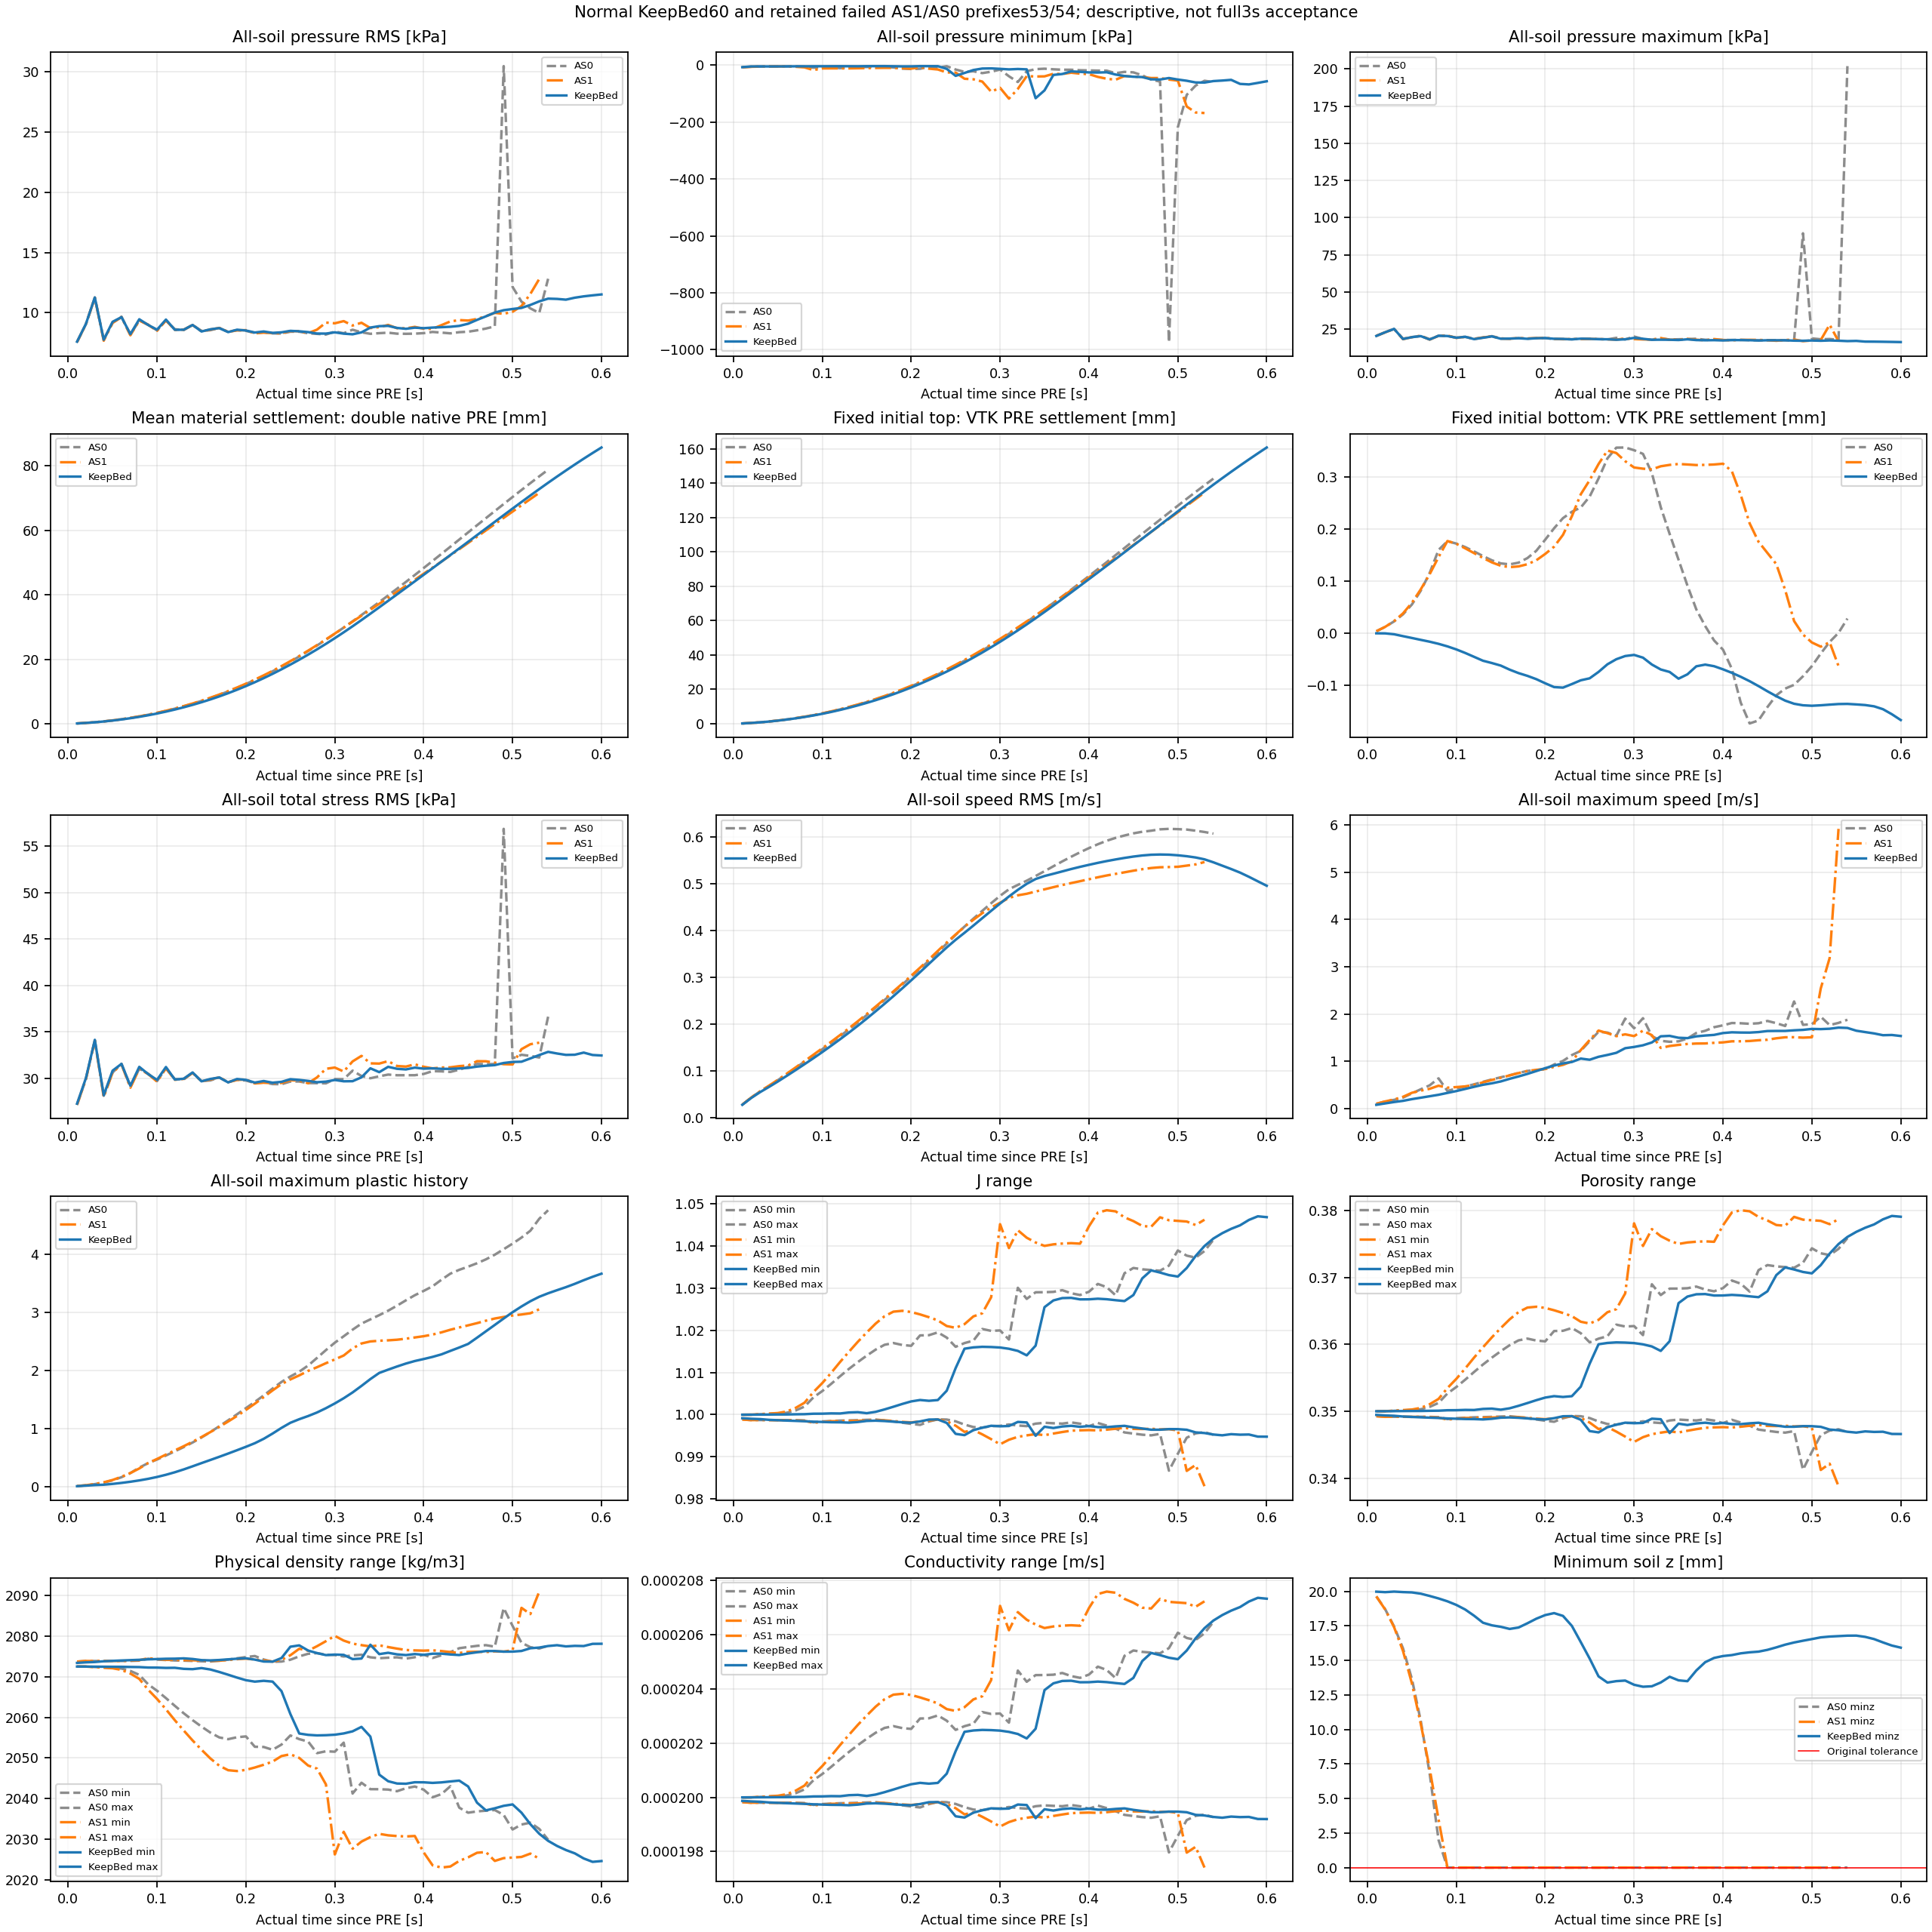

The file beside this chart, header and first rows:
model, part, time_s, tau_s, completed_step, p_mean_Pa, p_RMS_Pa, p_min_Pa, p_max_Pa, p_min_ID, p_max_ID, effective_stress_Frobenius_RMS_Pa, total_stress_Frobenius_RMS_Pa, speed_RMS_m_s, speed_max_m_s, speed_max_ID, mean_downward_settlement_native_PRE_mm, min_x_m, min_z_m, x_negative_raw_count, z_negative_raw_count, x_beyond_original_tol_count, z_beyond_original_tol_count, signed_dterror_s
AS0, 0, 10.01, 0.01, 4004000, 5425, 7571, -7076, 20415, 7019, 2060, 15541, 27161, 0.02833, 0.09832, 7010, 0.07611, 0.02, 0.01964, 0, 0, 0, 0, -1.4491132538538265e-06
AS0, 1, 10.02, 0.02, 4008000, 6161, 9055, -5406, 22819, 7017, 2060, 16337, 29946, 0.04345, 0.1486, 7010, 0.2422, 0.02, 0.0187, 0, 0, 0, 0, -1.4484583013489475e-06
AS0, 2, 10.03, 0.03, 4012000, 7950, 11271, -4811, 25041, 7019, 4610, 16681, 34116, 0.05652, 0.1824, 7010, 0.4531, 0.02, 0.01746, 0, 0, 0, 0, -1.4484580532035856e-06
AS0, 3, 10.04, 0.04, 4016000, 4585, 7755, -4323, 18505, 4859, 5360, 16802, 28129, 0.06827, 0.2305, 7010, 0.7078, 0.01998, 0.01587, 0, 0, 0, 0, -1.4484787621982718e-06
AS0, 4, 10.05, 0.05, 4020000, 5932, 9163, -4243, 19545, 4659, 4560, 16901, 30636, 0.08065, 0.3196, 7010, 1.018, 0.01998, 0.01366, 0, 0, 0, 0, -1.448403026588387e-06
AS0, 5, 10.06, 0.06, 4024000, 6585, 9680, -4101, 20433, 4509, 2060, 16858, 31582, 0.09349, 0.4062, 7010, 1.379, 0.01998, 0.01061, 0, 0, 0, 0, -1.4484199112170461e-06
AS0, 6, 10.07, 0.07, 4028000, 5397, 8176, -3884, 18081, 4459, 4760, 16766, 29076, 0.1067, 0.4895, 7010, 1.789, 0.01998, 0.00682, 0, 0, 0, 0, -1.4483607005006415e-06
AS0, 7, 10.08, 0.08, 4032000, 6404, 9364, -5249, 20506, 7010, 4310, 16763, 31049, 0.1201, 0.6373, 7010, 2.252, 0.01998, 0.001998, 0, 0, 0, 0, -1.4481148281856325e-06
AS0, 8, 10.09, 0.09, 4036000, 6148, 9020, -8710, 20421, 7010, 4560, 16754, 30511, 0.133, 0.3707, 7011, 2.77, 0.01998, 7.152557435219364e-09, 0, 0, 0, 0, -1.4458249465413716e-06
AS0, 9, 10.1, 0.1, 4040000, 5845, 8536, -7235, 19158, 7010, 4710, 16680, 29711, 0.1466, 0.4227, 7011, 3.343, 0.01998, 7.152557435219364e-09, 0, 0, 0, 0, -1.4462185696853353e-06
AS0, 10, 10.11, 0.11, 4044000, 6590, 9373, -6960, 19693, 7010, 3910, 16689, 31099, 0.1604, 0.4645, 7011, 3.972, 0.01998, 7.152557435219364e-09, 0, 0, 0, 0, -1.4469030306994818e-06
AS0, 11, 10.12, 0.12, 4048000, 5864, 8637, -10418, 18479, 7010, 4060, 16805, 29929, 0.1745, 0.5109, 6962, 4.657, 0.01998, 7.152557435219364e-09, 0, 0, 0, 0, -1.4475193629615961e-06
AS0, 12, 10.13, 0.13, 4052000, 5683, 8565, -7190, 19353, 7010, 4510, 16964, 29884, 0.189, 0.5645, 6962, 5.399, 0.01998, 7.152557435219364e-09, 0, 0, 0, 0, -1.447834078759822e-06
AS0, 13, 10.14, 0.14, 4056000, 6070, 9000, -6777, 20219, 7010, 4310, 16971, 30618, 0.204, 0.6143, 6962, 6.198, 0.01997, 7.152557435219364e-09, 0, 0, 0, 0, -1.448132826512009e-06
AS0, 14, 10.15, 0.15, 4060000, 5746, 8494, -6221, 18706, 7010, 4110, 16824, 29718, 0.2194, 0.6597, 6962, 7.055, 0.01998, 7.152557435219364e-09, 0, 0, 0, 0, -1.4484084948695323e-06
AS0, 15, 10.16, 0.16, 4064000, 5921, 8555, -6112, 18394, 7010, 4010, 16682, 29785, 0.2353, 0.7026, 6962, 7.972, 0.01998, 7.152557435219364e-09, 0, 0, 0, 0, -1.4487386424565558e-06
AS0, 16, 10.17, 0.17, 4068000, 6116, 8743, -5501, 18877, 7010, 4310, 16650, 30106, 0.2515, 0.7513, 6962, 8.956, 0.01998, 7.152557435219364e-09, 0, 0, 0, 0, -1.448142378794901e-06
AS0, 17, 10.18, 0.18, 4072000, 5781, 8419, -7907, 18638, 6962, 4510, 16723, 29596, 0.268, 0.7945, 6962, 10.01, 0.01998, 7.152557435219364e-09, 0, 0, 0, 0, -1.4471471307475643e-06
AS0, 18, 10.19, 0.19, 4076000, 5873, 8555, -11885, 18850, 6962, 4160, 16824, 29857, 0.2847, 0.8133, 6962, 11.12, 0.01998, 7.152557435219364e-09, 0, 0, 0, 0, -1.445785576564835e-06
AS0, 19, 10.2, 0.2, 4080000, 5828, 8501, -13253, 18882, 6962, 3960, 16889, 29775, 0.3015, 0.8309, 6962, 12.31, 0.01998, 7.152557435219364e-09, 0, 0, 0, 0, -1.444586344622114e-06
AS0, 20, 10.21, 0.21, 4084000, 5704, 8324, -12429, 18271, 7011, 2060, 16932, 29501, 0.3182, 0.9305, 7012, 13.56, 0.01998, 7.152557435219364e-09, 0, 0, 0, 0, -1.4432812477857188e-06
AS0, 21, 10.22, 0.22, 4088000, 5765, 8381, -5605, 18272, 6961, 3360, 16865, 29575, 0.3356, 1.006, 7012, 14.87, 0.01998, 7.152557435219364e-09, 0, 0, 0, 0, -1.4435230787614313e-06
AS0, 22, 10.23, 0.23, 4092000, 5708, 8293, -8713, 18089, 7010, 3960, 16788, 29391, 0.3537, 1.13, 7012, 16.26, 0.01998, 7.152557435219364e-09, 0, 0, 0, 0, -1.4470307963979706e-06
AS0, 23, 10.24, 0.24, 4096000, 5784, 8278, -3473, 18442, 7059, 4110, 16749, 29378, 0.3721, 1.219, 7012, 17.72, 0.01998, 7.152557435219364e-09, 0, 0, 0, 0, -1.4490289647052024e-06
AS0, 24, 10.25, 0.25, 4100000, 5958, 8431, -15148, 18463, 7011, 3810, 16849, 29664, 0.3906, 1.424, 7010, 19.25, 0.01998, 7.152557435219364e-09, 0, 0, 0, 0, -1.4472154909961293e-06
AS0, 25, 10.26, 0.26, 4104000, 5960, 8429, -23385, 18238, 6863, 3860, 16945, 29668, 0.4083, 1.622, 7010, 20.86, 0.01998, 7.152557435219364e-09, 0, 0, 0, 0, -1.4438411800177402e-06
AS0, 26, 10.27, 0.27, 4108000, 5799, 8301, -21281, 18031, 6863, 3410, 17081, 29498, 0.4253, 1.605, 7010, 22.53, 0.01997, 7.152557435219364e-09, 0, 0, 0, 0, -1.4413038535444753e-06
AS0, 27, 10.28, 0.28, 4112000, 5630, 8250, -27719, 19056, 7010, 3560, 17364, 29489, 0.442, 1.538, 6961, 24.26, 0.01997, 7.152557435219364e-09, 0, 0, 0, 0, -1.439745969309537e-06
AS0, 28, 10.29, 0.29, 4116000, 5503, 8196, -22820, 17988, 6912, 3910, 17563, 29471, 0.4583, 1.902, 6961, 26.06, 0.01996, 7.152557435219364e-09, 0, 0, 0, 0, -1.4406509880525073e-06
AS0, 29, 10.3, 0.3, 4120000, 5760, 8438, -15283, 19935, 6912, 3910, 17531, 29929, 0.474, 1.697, 7011, 27.92, 0.01994, 7.152557435219364e-09, 0, 0, 0, 0, -1.4417146099689452e-06
AS0, 30, 10.31, 0.31, 4124000, 5682, 8305, -38821, 18321, 6962, 3710, 17646, 29918, 0.4881, 1.91, 7011, 29.82, 0.01993, 7.152557435219364e-09, 0, 0, 0, 0, -1.442536999893817e-06
AS0, 31, 10.32, 0.32, 4128000, 5984, 8593, -59035, 17758, 7010, 4060, 18497, 30838, 0.4973, 1.533, 7011, 31.76, 0.01991, 7.152557435219364e-09, 0, 0, 0, 0, -1.4429134820910723e-06
AS0, 32, 10.33, 0.33, 4132000, 5775, 8378, -21063, 18672, 7011, 3960, 18095, 30257, 0.5063, 1.431, 7016, 33.72, 0.0199, 7.152557435219364e-09, 0, 0, 0, 0, -1.4394752717809226e-06
AS0, 33, 10.34, 0.34, 4136000, 5637, 8255, -13751, 17926, 4757, 3360, 18041, 30018, 0.5163, 1.411, 7018, 35.72, 0.01988, 7.152557435219364e-09, 0, 0, 0, 0, -1.4422607880555363e-06
AS0, 34, 10.35, 0.35, 4140000, 5657, 8308, -12240, 18089, 5757, 3610, 18142, 30228, 0.5266, 1.42, 7018, 37.74, 0.01986, 7.152557435219364e-09, 0, 0, 0, 0, -1.4448148657195034e-06
AS0, 35, 10.36, 0.36, 4144000, 5584, 8348, -14346, 18203, 5757, 3910, 18301, 30414, 0.5371, 1.481, 7014, 39.8, 0.01984, 7.152557435219364e-09, 0, 0, 0, 0, -1.4452179605356159e-06
AS0, 36, 10.37, 0.37, 4148000, 5341, 8266, -15820, 18478, 5757, 3710, 18508, 30341, 0.5475, 1.597, 7014, 41.89, 0.01981, 7.152557435219364e-09, 0, 0, 0, 0, -1.4446399193660459e-06
AS0, 37, 10.38, 0.38, 4152000, 5174, 8255, -15923, 17762, 5757, 3910, 18686, 30344, 0.5575, 1.644, 6966, 44, 0.01977, 7.152557435219364e-09, 0, 0, 0, 0, -1.4447641097025874e-06
AS0, 38, 10.39, 0.39, 4156000, 5045, 8267, -17564, 17745, 6963, 2110, 18877, 30345, 0.567, 1.719, 6966, 46.15, 0.01973, 7.152557435219364e-09, 0, 0, 0, 0, -1.444755937995546e-06
AS0, 39, 10.4, 0.4, 4160000, 5003, 8311, -18258, 17674, 7013, 3010, 19064, 30481, 0.5759, 1.759, 6966, 48.31, 0.01969, 7.152557435219364e-09, 0, 0, 0, 0, -1.441410919120261e-06
AS0, 40, 10.41, 0.41, 4164000, 5061, 8410, -19005, 17635, 7012, 3860, 19178, 30786, 0.5841, 1.808, 7012, 50.5, 0.01966, 7.152557435219364e-09, 0, 0, 0, 0, -1.4421741986104149e-06
AS0, 41, 10.42, 0.42, 4168000, 4942, 8355, -19134, 17777, 6963, 4560, 19341, 30761, 0.5916, 1.803, 6968, 52.71, 0.01963, 7.152557435219364e-09, 0, 0, 0, 0, -1.4427775110985623e-06
AS0, 42, 10.43, 0.43, 4172000, 4782, 8293, -28066, 17475, 6963, 4310, 19712, 30702, 0.5977, 1.792, 6969, 54.92, 0.01959, 7.152557435219364e-09, 0, 0, 0, 0, -1.4395250882693068e-06
AS0, 43, 10.44, 0.44, 4176000, 4723, 8389, -23382, 17402, 6916, 2360, 20104, 30943, 0.6028, 1.803, 6971, 57.14, 0.01956, 7.152557435219364e-09, 0, 0, 0, 0, -1.4357147680356824e-06
AS0, 44, 10.45, 0.45, 4180000, 4622, 8430, -25160, 17527, 5146, 3260, 20582, 31251, 0.6074, 1.852, 6972, 59.37, 0.01953, 7.152557435219364e-09, 0, 0, 0, 0, -1.4344994352656123e-06
AS0, 45, 10.46, 0.46, 4184000, 4453, 8544, -35523, 17486, 5146, 3360, 21171, 31561, 0.6108, 1.804, 6972, 61.58, 0.01949, 7.152557435219364e-09, 0, 0, 0, 0, -1.4333378443391405e-06
AS0, 46, 10.47, 0.47, 4188000, 4131, 8692, -50499, 17409, 5146, 4660, 21735, 31535, 0.613, 1.745, 6972, 63.79, 0.01945, 7.152557435219364e-09, 0, 0, 0, 0, -1.4323539255739149e-06
AS0, 47, 10.48, 0.48, 4192000, 3869, 8872, -57557, 17220, 5146, 4510, 22223, 31555, 0.616, 2.264, 7012, 65.98, 0.0194, 7.152557435219364e-09, 0, 0, 0, 0, -1.432648523011501e-06
AS0, 48, 10.49, 0.49, 4196000, 2533, 30474, -973054, 89432, 4808, 5006, 24248, 56885, 0.617, 1.77, 6973, 68.17, 0.01935, 7.152557435219364e-09, 0, 0, 0, 0, -1.394885140839858e-06
AS0, 49, 10.5, 0.5, 4200000, 3038, 12148, -218305, 18685, 4859, 2110, 26168, 32164, 0.6164, 1.783, 6973, 70.36, 0.01931, 7.152557435219364e-09, 0, 0, 0, 0, -1.371170735463955e-06
AS0, 50, 10.51, 0.51, 4204000, 3202, 10926, -104132, 18116, 4859, 4710, 25045, 32547, 0.6155, 1.942, 7014, 72.52, 0.01927, 7.152557435219364e-09, 0, 0, 0, 0, -1.4131426551317237e-06
AS0, 51, 10.52, 0.52, 4208000, 2973, 10365, -71638, 18282, 4859, 4660, 24827, 32426, 0.6131, 1.764, 6968, 74.66, 0.01922, 7.152557435219364e-09, 0, 0, 0, 0, -1.4301729470967e-06
AS0, 52, 10.53, 0.53, 4212000, 2740, 9988, -54683, 17794, 4809, 4760, 24954, 32251, 0.6103, 1.811, 7020, 76.77, 0.01918, 7.152557435219364e-09, 0, 0, 0, 0, -1.4346978595339801e-06
AS0, 53, 10.54, 0.54, 4216000, 3301, 12824, -59048, 201896, 5556, 5809, 25454, 36652, 0.6068, 1.877, 7020, 78.83, 0.01914, 7.152557435219364e-09, 0, 0, 0, 0, -1.433238324929241e-06
AS1, 0, 10.01, 0.01, 4004000, 5422, 7568, -7124, 20412, 7019, 2060, 15542, 27156, 0.02834, 0.09973, 7010, 0.07613, 0.02, 0.01963, 0, 0, 0, 0, -1.4490592347365857e-06
AS1, 1, 10.02, 0.02, 4008000, 6152, 9060, -5522, 22780, 7017, 2060, 16339, 29947, 0.0435, 0.1493, 7010, 0.2424, 0.02, 0.01868, 0, 0, 0, 0, -1.4484443498949088e-06
AS1, 2, 10.03, 0.03, 4012000, 7927, 11248, -4842, 25092, 7019, 4610, 16684, 34076, 0.05673, 0.1912, 7010, 0.4537, 0.02, 0.0174, 0, 0, 0, 0, -1.4484461157586134e-06
AS1, 3, 10.04, 0.04, 4016000, 4506, 7682, -4335, 18184, 4859, 4760, 16807, 27999, 0.06874, 0.2468, 7010, 0.7096, 0.01998, 0.01568, 0, 0, 0, 0, -1.4484700247861184e-06
AS1, 4, 10.05, 0.05, 4020000, 5917, 9168, -4253, 19541, 4659, 4510, 16910, 30638, 0.08134, 0.3316, 7010, 1.022, 0.01998, 0.01334, 0, 0, 0, 0, -1.4483954760312996e-06
AS1, 5, 10.06, 0.06, 4024000, 6540, 9629, -4113, 20451, 4559, 4660, 16870, 31508, 0.09438, 0.3775, 7010, 1.386, 0.01998, 0.01041, 0, 0, 0, 0, -1.4484060847353055e-06
... 107 more rows
